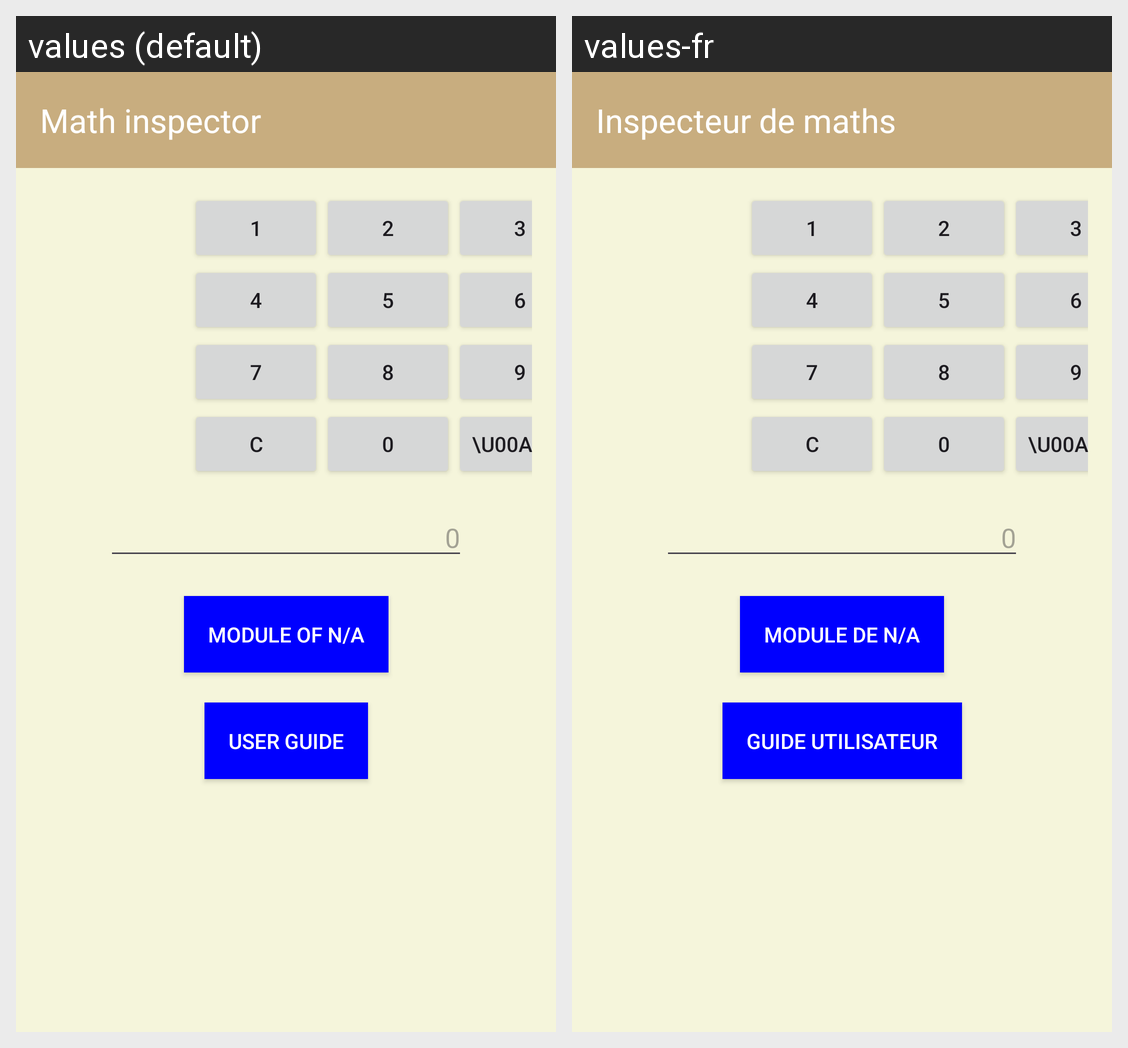

Here is an Android app screen in its default locale and in the app's own translations. Write out the translated-string differences for the strings that appear on this screen.
Android screen res/layout/activity_main.xml rendered under 2 locales, left to right: values (default), values-fr. Device: Nexus 5 (rendered at 1080×1920; each locale shown at half size, 540×960, under a caption strip naming it); theme Theme.Tp3stephanenguyen.
Strings drawn on this screen, with the default value and each locale's value (text and hints the layout hard-codes, and strings that could not be matched under every locale, appear in the picture but are not listed):

app_name
  values: Math inspector
  values-fr: Inspecteur de maths

modulo
  values: Module of N/A
  values-fr: Module de N/A

user_guide
  values: User Guide
  values-fr: Guide utilisateur
